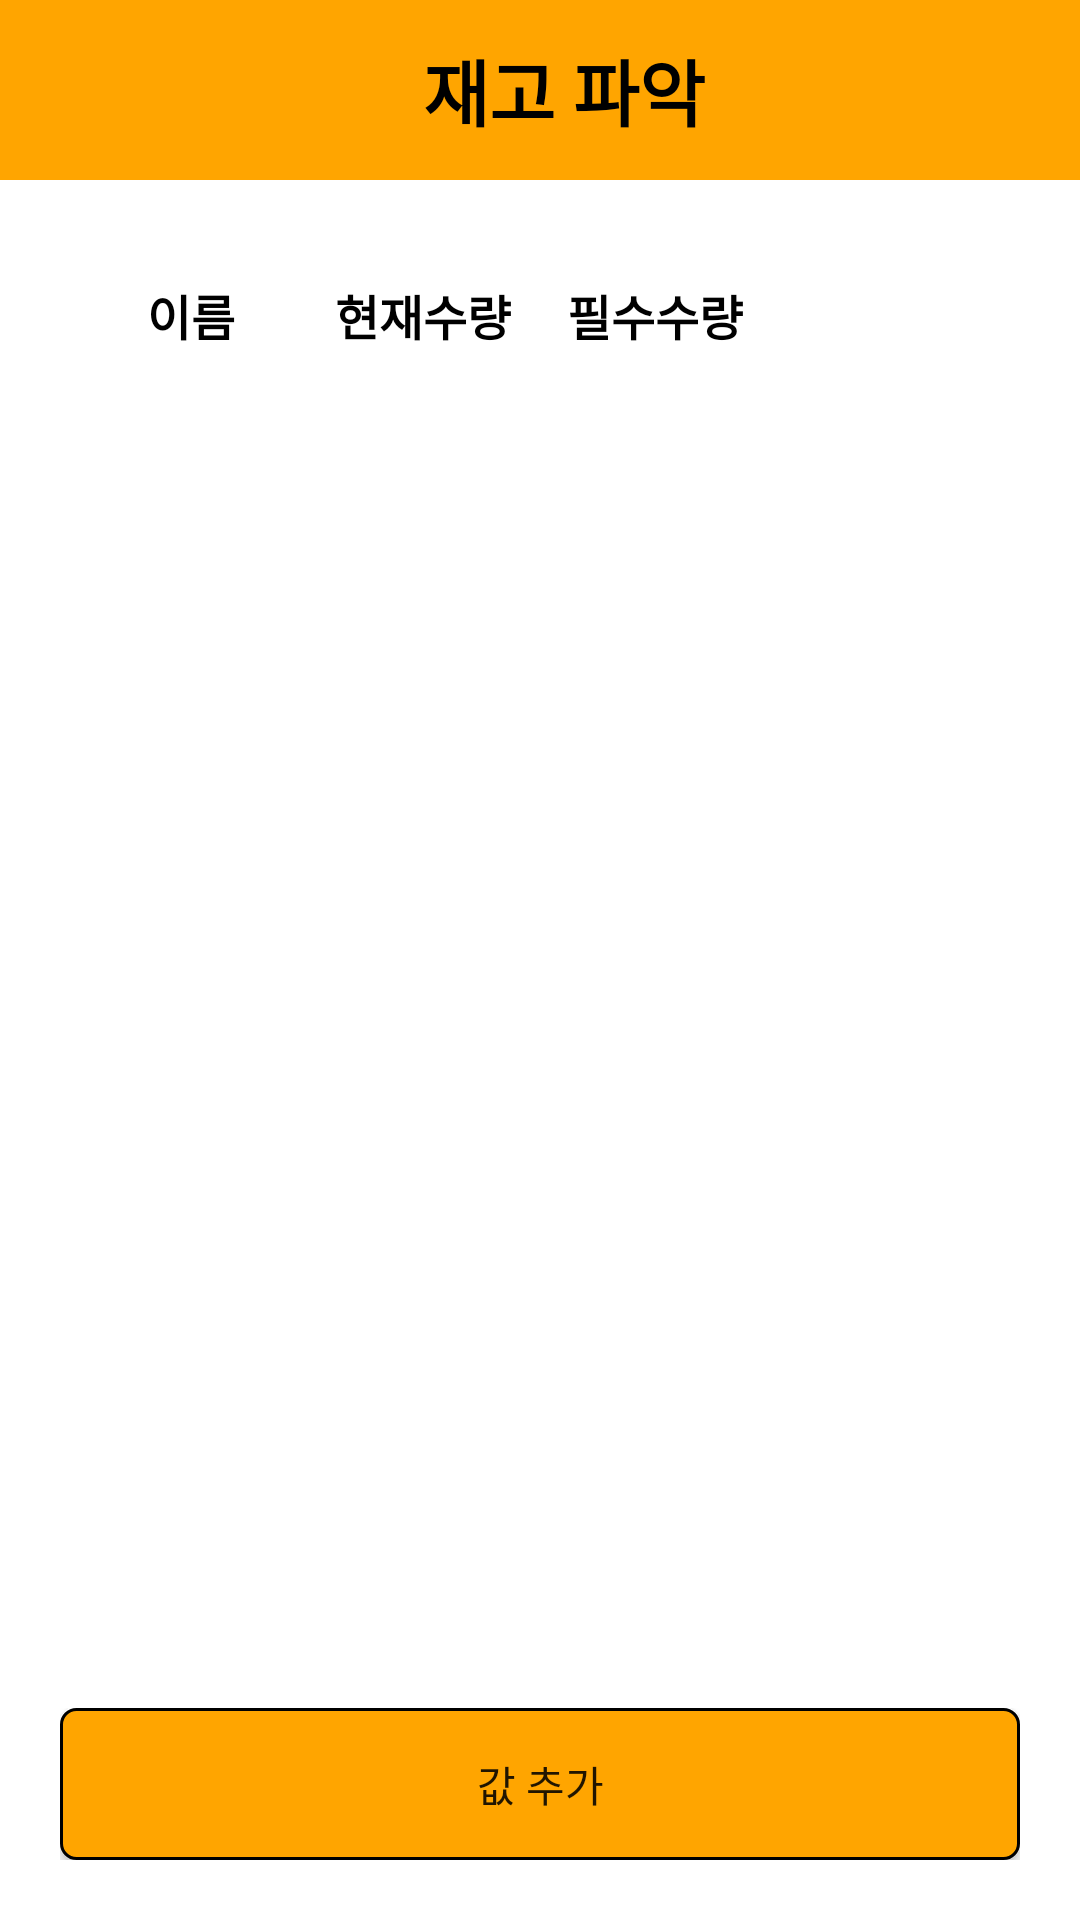

Android layout source for this screen:
<!-- AndroidManifest.xml: application theme Theme.AppTheme -->
<!-- res/layout/activity_manage_inventory.xml -->
<?xml version="1.0" encoding="utf-8"?>
<layout xmlns:android="http://schemas.android.com/apk/res/android"
    xmlns:app="http://schemas.android.com/apk/res-auto">

    <data>

    </data>

    <androidx.constraintlayout.widget.ConstraintLayout
        android:layout_width="match_parent"
        android:layout_height="match_parent">

        <include
            android:id="@+id/titleBar"
            layout="@layout/view_tool_bar_sub" />

        <LinearLayout
            android:layout_width="match_parent"
            android:layout_height="0dp"
            android:background="@color/color_ffffff"
            android:orientation="vertical"
            android:padding="20dp"
            app:layout_constraintBottom_toBottomOf="parent"
            app:layout_constraintLeft_toLeftOf="parent"
            app:layout_constraintRight_toRightOf="parent"
            app:layout_constraintTop_toBottomOf="@+id/titleBar">

            <include
                layout="@layout/item_inventory_manage_header_view" />

            <androidx.recyclerview.widget.RecyclerView
                android:id="@+id/recylerView"
                android:layout_width="match_parent"
                android:layout_height="0dp"
                android:layout_weight="1"/>

            <TextView
                android:id="@+id/tvEmptyView"
                style="@style/f_000000_16B"
                android:layout_width="match_parent"
                android:layout_height="0dp"
                android:layout_weight="1"
                android:background="@drawable/rectangle_ffffff_noback_all_10"
                android:gravity="center"
                android:text="@string/check_inventory_list_empty_view"
                android:visibility="gone" />

            <LinearLayout
                android:id="@+id/llButton"
                android:layout_width="match_parent"
                android:layout_height="wrap_content"
                android:layout_marginTop="20dp"
                android:orientation="horizontal">

                <Button
                    android:id="@+id/btnAdd"
                    android:layout_width="0dp"
                    android:layout_height="match_parent"
                    android:layout_weight="1"
                    android:background="@drawable/rectangle_ffa500_all_5"
                    android:gravity="center"
                    android:padding="15dp"
                    android:text="값 추가" />

            </LinearLayout>

        </LinearLayout>

    </androidx.constraintlayout.widget.ConstraintLayout>

</layout>
<!-- res/layout/view_tool_bar_sub.xml (included above) -->
<?xml version="1.0" encoding="utf-8"?>
<androidx.appcompat.widget.Toolbar xmlns:android="http://schemas.android.com/apk/res/android"
    xmlns:app="http://schemas.android.com/apk/res-auto"
    android:layout_width="match_parent"
    android:layout_height="wrap_content"
    android:minHeight="60dp"
    android:background="@color/color_ffa500">

    <androidx.constraintlayout.widget.ConstraintLayout
        android:layout_width="match_parent"
        android:layout_height="match_parent"
        android:layout_gravity="start">

        <ImageView
            android:id="@+id/ivBack"
            android:layout_width="30dp"
            android:layout_height="30dp"
            android:src="@drawable/icon_back"
            app:layout_constraintLeft_toLeftOf="parent"
            app:layout_constraintTop_toTopOf="parent"
            app:layout_constraintBottom_toBottomOf="parent"/>

        <TextView
            android:id="@+id/tvTitle"
            style="@style/f_000000_24B"
            android:layout_width="wrap_content"
            android:layout_height="wrap_content"
            android:text="@string/check_inventory_title"
            app:layout_constraintLeft_toLeftOf="parent"
            app:layout_constraintTop_toTopOf="parent"
            app:layout_constraintBottom_toBottomOf="parent"
            app:layout_constraintRight_toRightOf="parent"/>

    </androidx.constraintlayout.widget.ConstraintLayout>

</androidx.appcompat.widget.Toolbar>
<!-- res/layout/item_inventory_manage_header_view.xml (included above) -->
<?xml version="1.0" encoding="utf-8"?>
<androidx.constraintlayout.widget.ConstraintLayout xmlns:android="http://schemas.android.com/apk/res/android"
    xmlns:tools="http://schemas.android.com/tools"
    xmlns:app="http://schemas.android.com/apk/res-auto"
    android:layout_margin="5dp"
    android:layout_width="match_parent"
    android:layout_height="wrap_content">

    <LinearLayout
        android:layout_width="0dp"
        android:layout_height="40dp"
        app:layout_constraintLeft_toLeftOf="parent"
        app:layout_constraintTop_toTopOf="parent"
        app:layout_constraintRight_toRightOf="parent"
        app:layout_constraintBottom_toBottomOf="parent"
        android:orientation="horizontal">

        <TextView
            style="@style/f_000000_16B"
            android:layout_width="0dp"
            android:layout_height="match_parent"
            android:layout_weight="1"
            android:gravity="center"
            android:text="이름"/>

        <TextView
            style="@style/f_000000_16B"
            android:layout_width="0dp"
            android:layout_height="match_parent"
            android:layout_weight="1"
            android:gravity="center"
            android:text="현재수량"/>

        <TextView
            style="@style/f_000000_16B"
            android:layout_width="0dp"
            android:layout_height="match_parent"
            android:layout_weight="1"
            android:gravity="center"
            android:text="필수수량"/>

        <View
            android:layout_width="0dp"
            android:layout_height="match_parent"
            android:layout_weight="1"/>

    </LinearLayout>

</androidx.constraintlayout.widget.ConstraintLayout>
<!-- resources referenced by this layout -->
<resources>
  <color name="color_ffa500">#FFA500</color>
  <color name="color_ffffff">#ffffff</color>
  <!-- drawable rectangle_ffa500_all_5 (drawable) -->
  <?xml version="1.0" encoding="utf-8"?>
  <shape xmlns:android="http://schemas.android.com/apk/res/android"
      android:shape="rectangle">
      <stroke android:width="1dp"
          android:color="@color/color_000000" />
      <solid android:color="@color/color_ffa500" />
      <corners android:radius="5dp" />
  </shape>
  <!-- drawable rectangle_ffffff_noback_all_10 (drawable) -->
  <?xml version="1.0" encoding="utf-8"?>
  <shape xmlns:android="http://schemas.android.com/apk/res/android"
      android:shape="rectangle">
      <stroke android:width="1dp"
          android:color="@color/color_000000" />
      <solid android:color="@color/color_ffffff" />
      <corners android:radius="10dp" />
  </shape>
  <string name="check_inventory_list_empty_view">현재 저장된 재고 리스트가 없습니다.</string>
  <string name="check_inventory_title">재고 파악</string>
  <style name="f_000000_16B" parent="Widget.AppCompat.TextView">
          <item name="android:textStyle">bold</item>
          <item name="android:textColor">#000000</item>
          <item name="android:textSize">16dp</item>
      </style>
  <style name="f_000000_24B" parent="Widget.AppCompat.TextView">
          <item name="android:textStyle">bold</item>
          <item name="android:textColor">#000000</item>
          <item name="android:textSize">24dp</item>
      </style>
  <style name="Theme.AppTheme" parent="Base.Theme.SOS.Inventory" />
  <color name="color_000000">#000000</color>
  <style name="Base.Theme.SOS.Inventory" parent="Theme.AppCompat.DayNight.NoActionBar">
          
          
      </style>
</resources>
